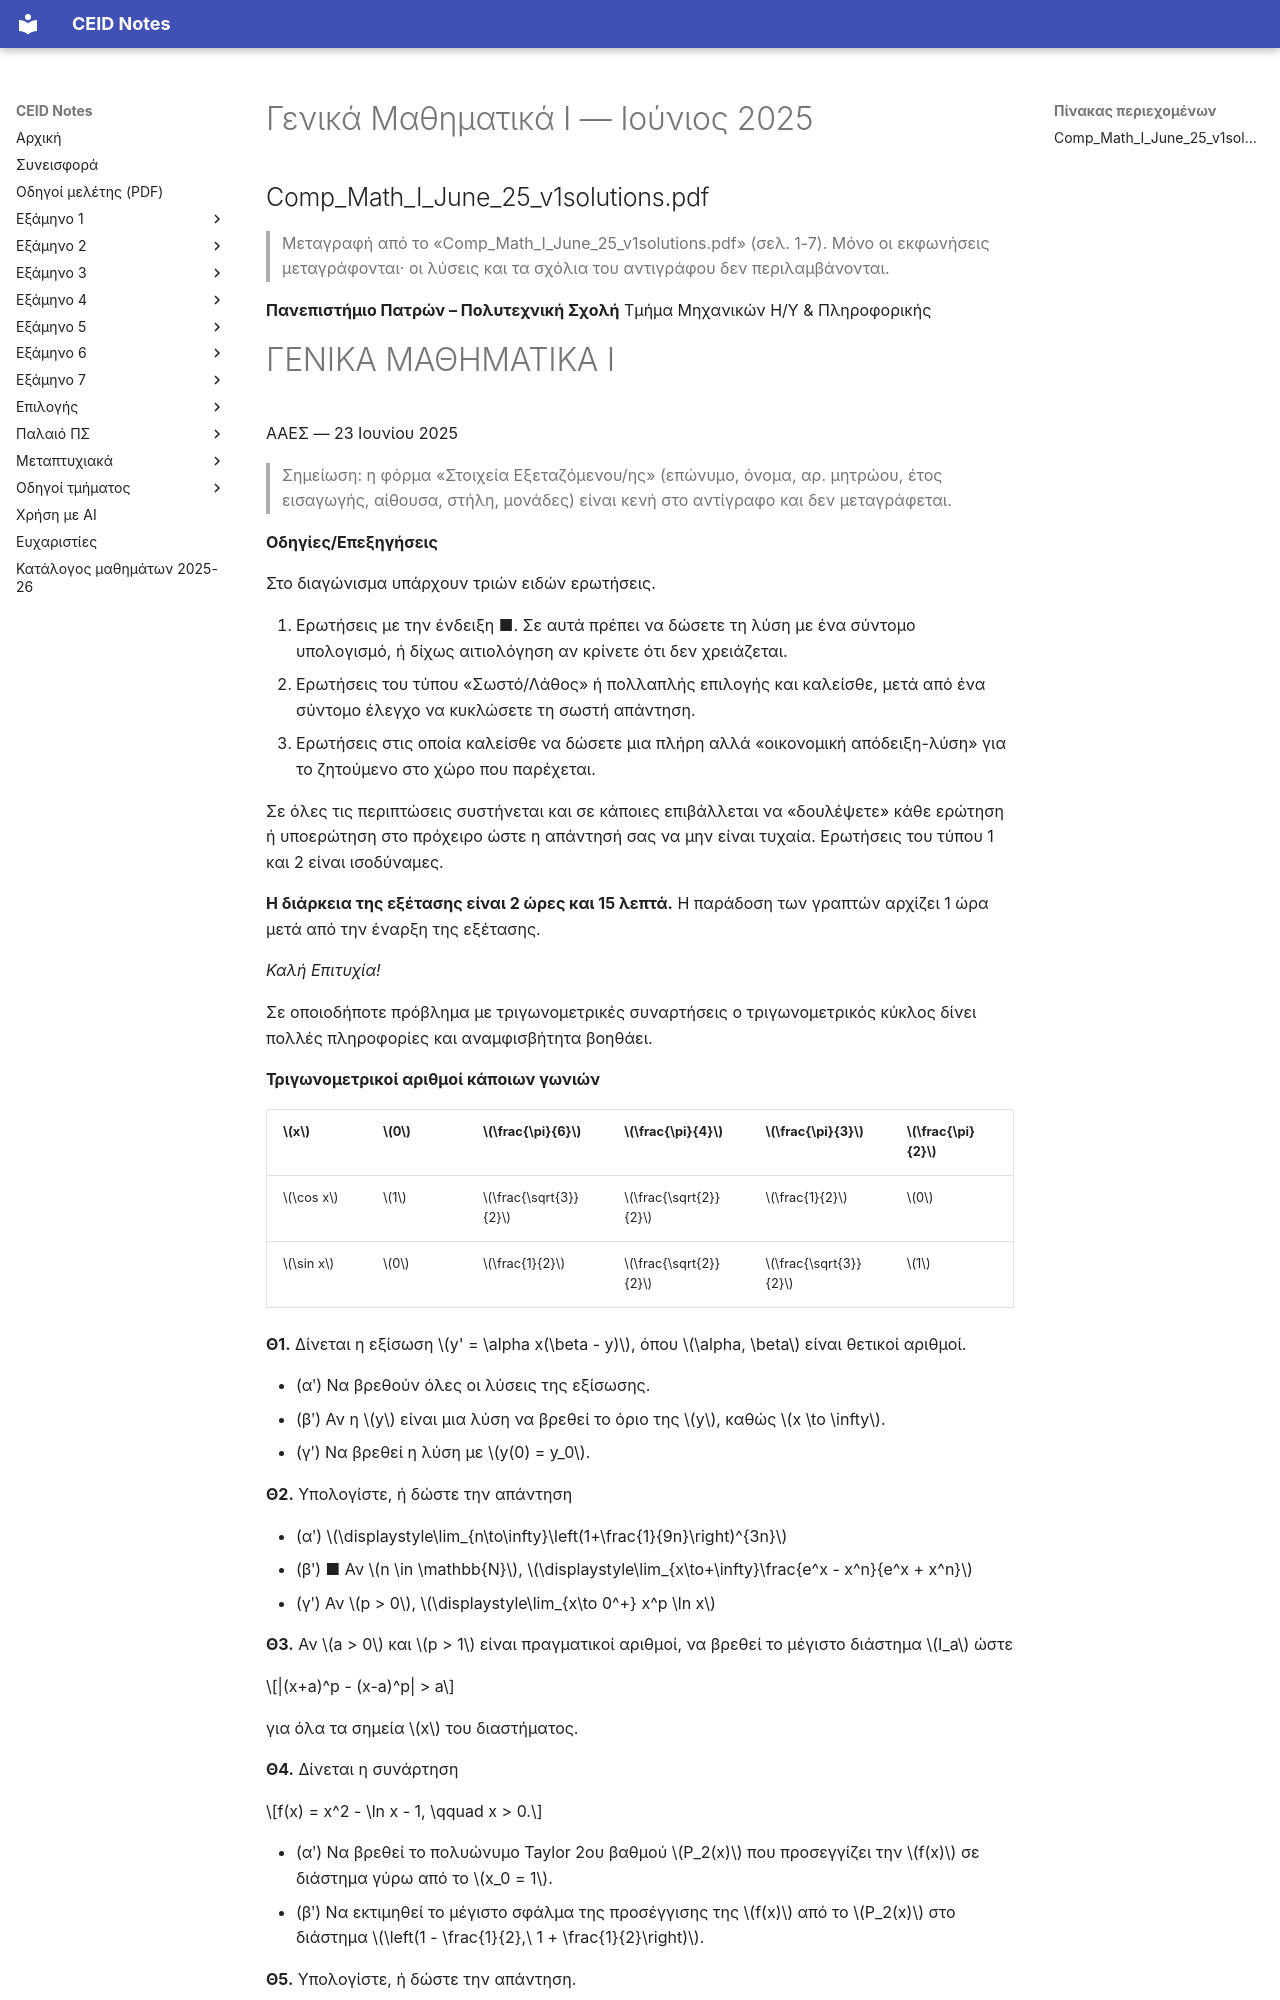

repository: kdngiorgos/ceid-notes · page: Semesters/Semester 2 (2ο Εξάμηνο)/Γενικά Μαθηματικά Ι - CEID_22Y105/Previous Exams/2025-06.html · generator: mkdocs

---
course: CEID_22Y105
session: 2025-06
label: Ιούνιος 2025
sources:
- Comp_Math_I_June_25_v1solutions.pdf
format: mixed
duration_min: 135
notes: "μεταγραφή των εκφωνήσεων από το λυμένο αντίγραφο (σελ. 1-7)· οι λύσεις, τα σχόλια, τα σχήματα λύσεων και οι έγχρωμες επεξηγήσεις του αντιγράφου αφαιρέθηκαν· η φόρμα «Στοιχεία Εξεταζόμενου/ης» είναι κενή και παραλείπεται· στη Θ7 (γʹ) η τιμή «1/2» και η λέξη «αφού» φαίνονται ως λύση και αφαιρέθηκαν· στη Θ5 (εʹ) ο κύκλος γύρω από το «Σ» του αντιγράφου είναι σημείωση απάντησης και δεν μεταγράφεται"
transcription: verbatim
solutions: community
---
# Γενικά Μαθηματικά Ι — Ιούνιος 2025

## Comp_Math_I_June_25_v1solutions.pdf

> Μεταγραφή από το «Comp_Math_I_June_25_v1solutions.pdf» (σελ. 1-7). Μόνο οι εκφωνήσεις μεταγράφονται· οι λύσεις και τα σχόλια του αντιγράφου δεν περιλαμβάνονται.

**Πανεπιστήμιο Πατρών – Πολυτεχνική Σχολή**
Τμήμα Μηχανικών Η/Υ & Πληροφορικής
